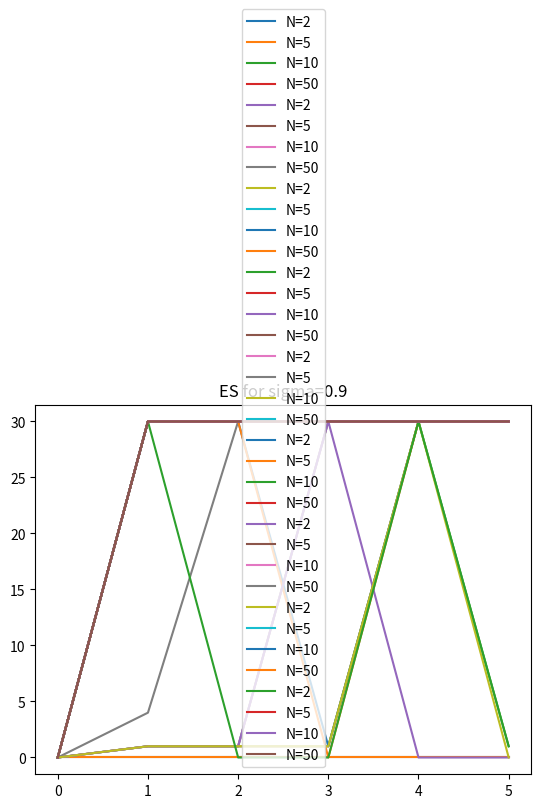

Python code for this plot:
import numpy as np
from typing import List, Callable, Tuple
import random
from matplotlib import pyplot as plt

# BENCHMARK FUNCTIONS DEFINITION
def benchmarkFunction1(individual: List)-> int:
    return (np.sum(individual)) ** 2
def benchmarkFunction2(individual: List)-> int:
    sum = 0
    for index in range(len(individual)):
        if index + 1 == len(individual):break
        sum+= 100 * (individual[index+1] - individual[index]**2)**2 + (individual[index] - 1)**2
    return sum

# GENE DEFINITION
def genes():
    return (0,1)


# CREATE RANDOM POPULATION
def population_create(populationSize: int, geneSize: int) -> List:
    population = []
    for index in range(populationSize):
        individual = [random.choice(genes()) for _ in range(geneSize)]
        population.append(individual)
    return population

# MUTATION
def mutate_individual(individual: List, mutation_rate) -> List:
    mutated_individual = []
    for gene in individual:
        if random.random() < mutation_rate:
            mutated_individual.append(random.choice(genes()))
        else:
            mutated_individual.append(gene)
    return mutated_individual

# NORAMLIZATION THE EVALUATION
def normalization(bound: Tuple, individual: List, func: Callable)-> int:
    score = func(individual)
    if score < bound[0]:    return bound[0]
    elif score > bound[1]:  return bound[1]
    else:                   return score
    
# Evaluation
def evaluation(individual: List, func: Callable, bound: Tuple)->int:
    return normalization(bound=bound, func=func, individual=individual)

# EVOLUTIONAR STRATEGY
def ES(func: callable, bound:Tuple, sigma:int=.5):
    # CHEKC IT FOR DIFFRENT SIZE OF GENES
    N = [2, 5, 10, 50]
    generations = 5
    for n in N:
        x,y=ES_SUB(n, generations, func, bound, sigma)
        plt.plot(x,y, label=f'N={n}')
    plt.title(f"ES for sigma={sigma}")
    plt.legend()
    plt.show()   
def ES_SUB(N:int, generations: int, func: callable, bound:Tuple, sigma):
    x,y = [0], [0]
    population = population_create(populationSize=1, geneSize=N)
    individual = population[0]
    for generation in range(generations):
        new_individual = mutate_individual(individual, mutation_rate=sigma)
        new_score = evaluation(individual=new_individual, func=func, bound=bound)
        score = evaluation(individual=individual, func=func, bound=bound)
        if new_score > score:
            individual = new_individual
            y.append(new_score)
        else:
            individual = new_individual
            y.append(new_score)
        x.append(x[-1]+1)
    return x,y

# CHECK FOR DIFFRENT SIGMAS
for _ in range(10,100,10):
    ES(benchmarkFunction2, (-30, 30), sigma=_/100)